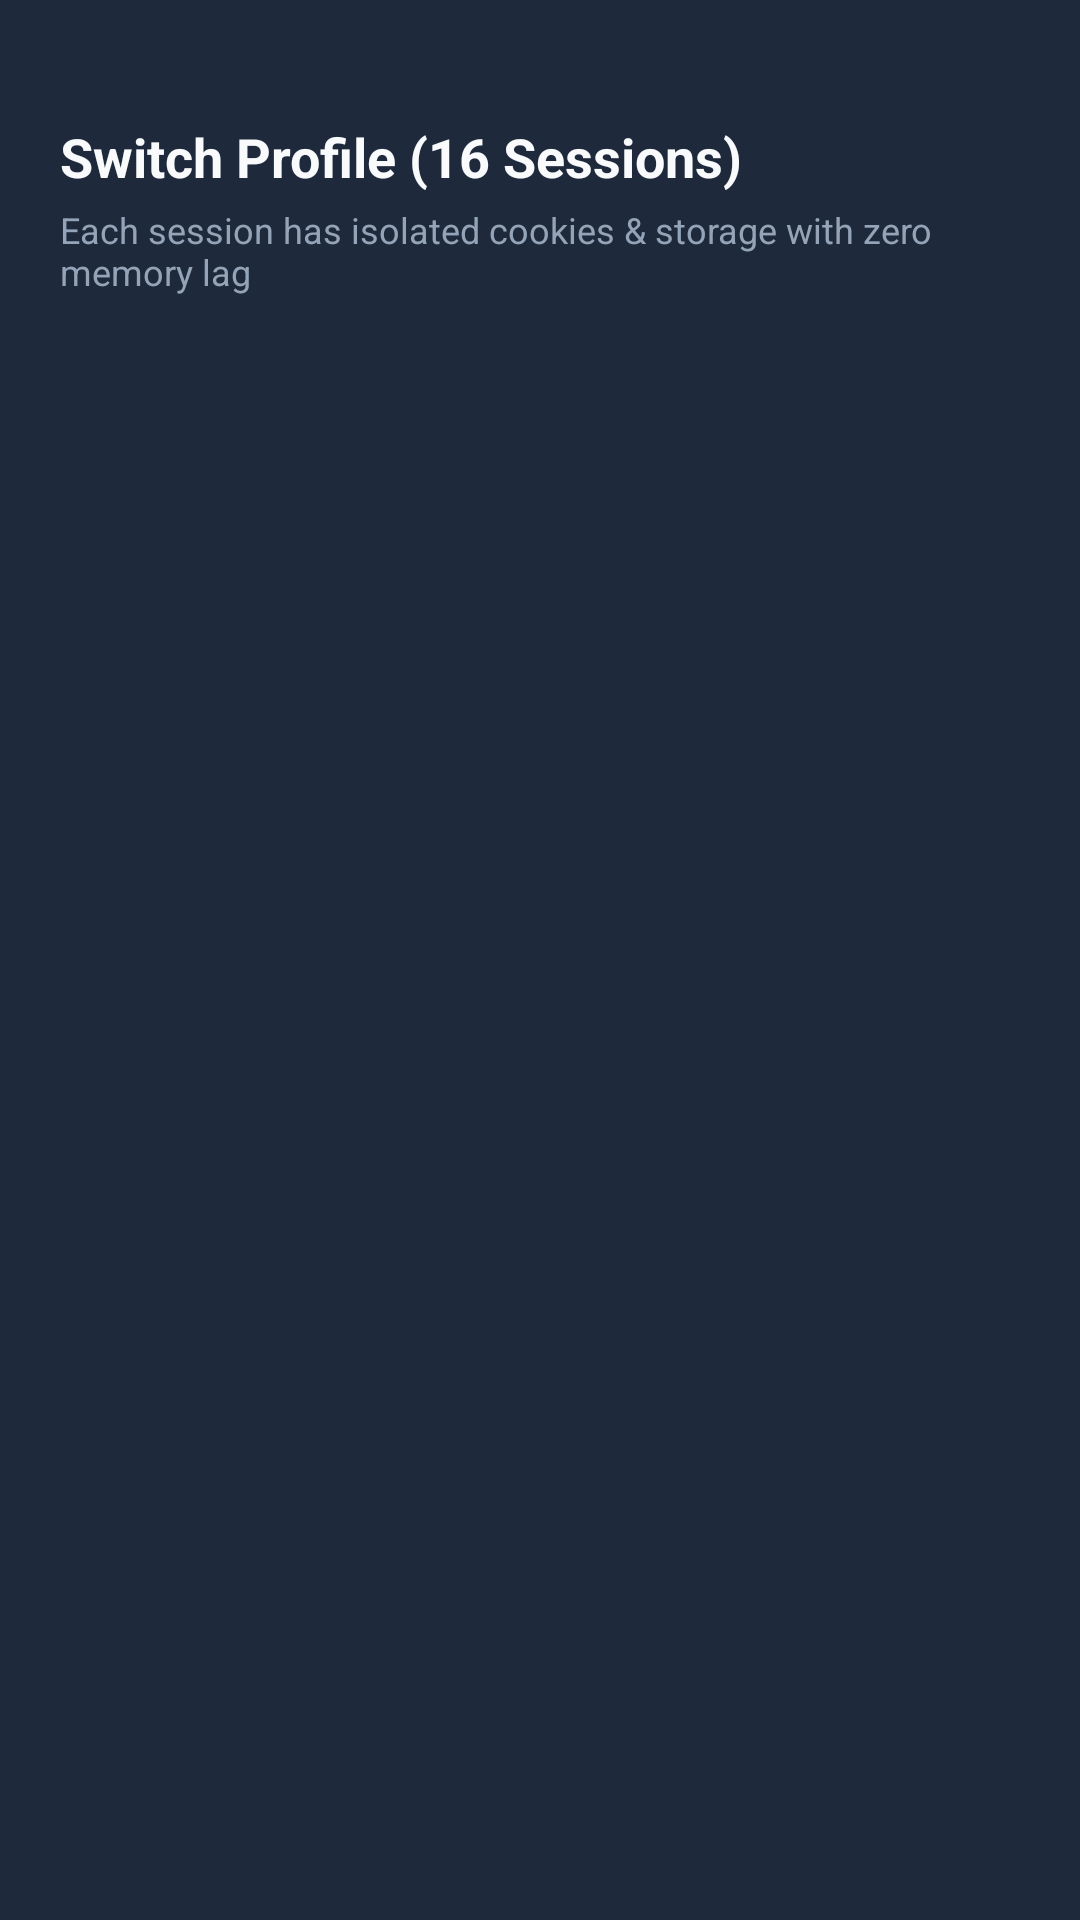

Produce the Android XML layout that renders to this screen, including the resource entries it uses.
<!-- AndroidManifest.xml: application theme Theme.MultiLeo -->
<!-- res/layout/dialog_tab_grid.xml -->
<?xml version="1.0" encoding="utf-8"?>
<LinearLayout xmlns:android="http://schemas.android.com/apk/res/android"
    xmlns:app="http://schemas.android.com/apk/res-auto"
    android:layout_width="match_parent"
    android:layout_height="wrap_content"
    android:background="@color/surface_dark"
    android:orientation="vertical"
    android:padding="20dp">

    
    <View
        android:layout_width="36dp"
        android:layout_height="4dp"
        android:layout_gravity="center_horizontal"
        android:layout_marginBottom="16dp"
        android:background="@drawable/ic_drag_handle_bg" />

    <TextView
        android:layout_width="wrap_content"
        android:layout_height="wrap_content"
        android:text="@string/title_tab_switcher"
        android:textColor="@color/text_primary"
        android:textSize="18sp"
        android:textStyle="bold" />

    <TextView
        android:layout_width="wrap_content"
        android:layout_height="wrap_content"
        android:layout_marginTop="4dp"
        android:layout_marginBottom="16dp"
        android:text="@string/subtitle_tab_switcher"
        android:textColor="@color/text_secondary"
        android:textSize="12sp" />

    
    <androidx.recyclerview.widget.RecyclerView
        android:id="@+id/rvTabGrid"
        android:layout_width="match_parent"
        android:layout_height="wrap_content"
        android:nestedScrollingEnabled="false"
        android:overScrollMode="never" />

</LinearLayout>
<!-- resources referenced by this layout -->
<resources>
  <color name="surface_dark">#1E293B</color>
  <color name="text_primary">#F8FAFC</color>
  <color name="text_secondary">#94A3B8</color>
  <string name="subtitle_tab_switcher">Each session has isolated cookies &amp; storage with zero memory lag</string>
  <string name="title_tab_switcher">Switch Profile (16 Sessions)</string>
  <style name="Theme.MultiLeo" parent="Theme.Material3.DayNight.NoActionBar">
          
          <item name="colorPrimary">#6366F1</item>
          <item name="colorPrimaryVariant">#4F46E5</item>
          <item name="colorOnPrimary">#FFFFFF</item>
          <item name="colorSecondary">#EC4899</item>
          <item name="colorOnSecondary">#FFFFFF</item>
          
          
          <item name="android:statusBarColor">#0F172A</item>
          <item name="android:navigationBarColor">#0F172A</item>
          <item name="android:windowLightStatusBar">false</item>
      </style>
</resources>
